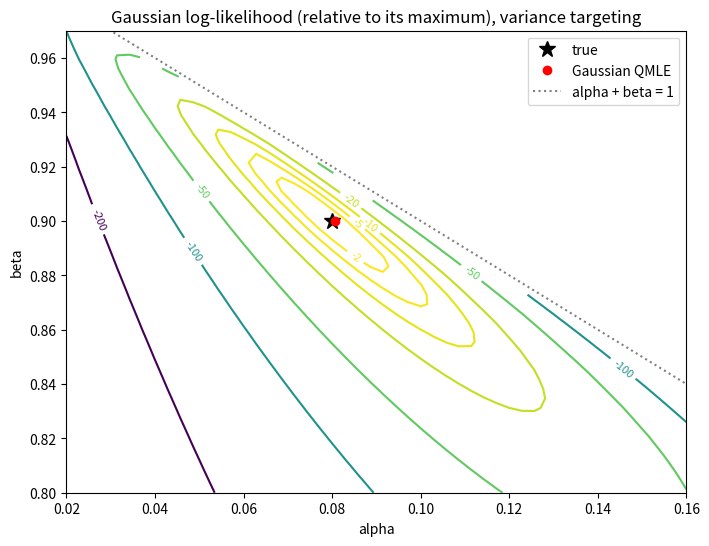
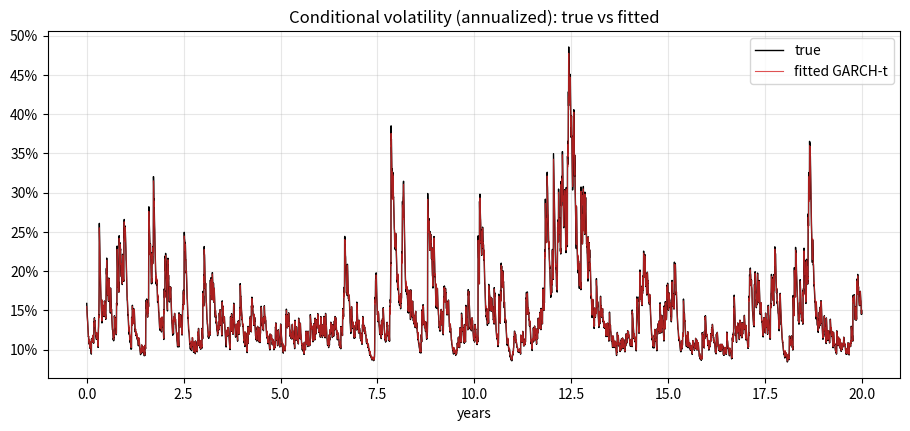
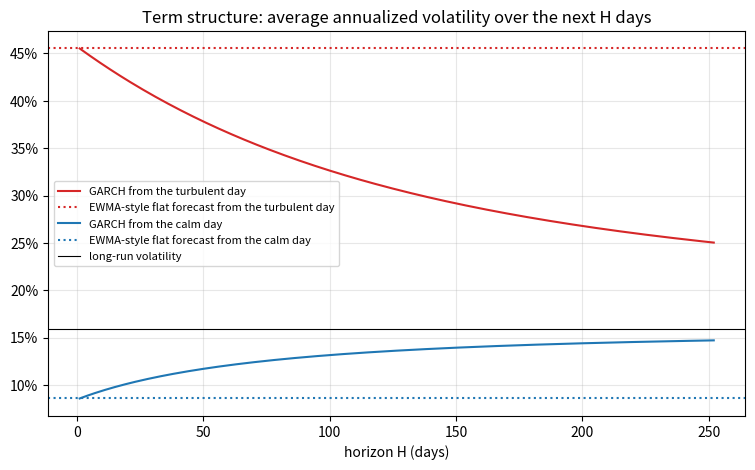
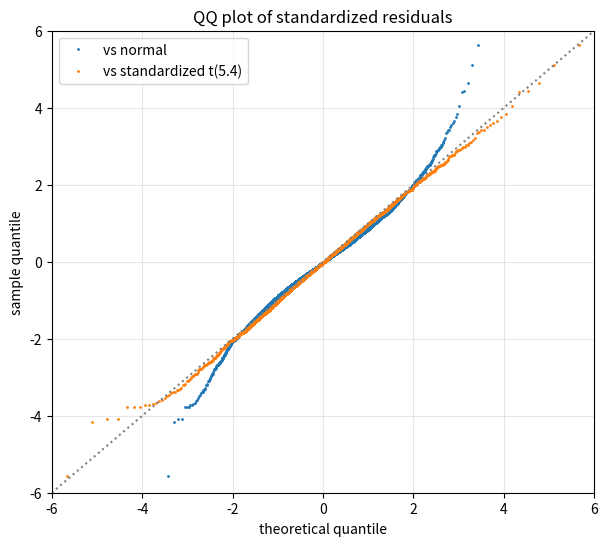
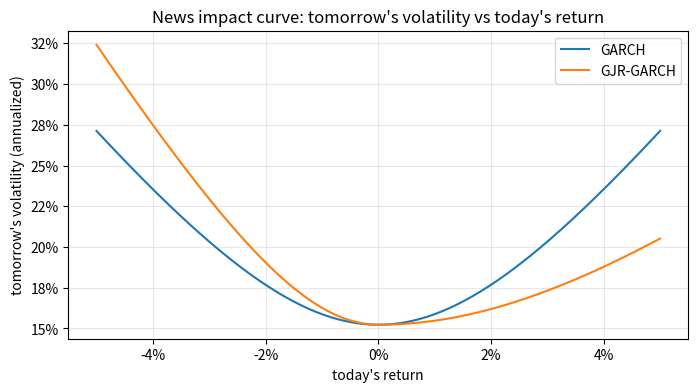

Source code (Python) for these figures, in order:
import numpy as np
import pandas as pd
import matplotlib.pyplot as plt
from scipy import stats
from scipy.optimize import minimize
from scipy.signal import lfilter
from scipy.special import gammaln

rng = np.random.default_rng(42)
trading_days = 252

omega0, alpha0, beta0, nu0 = 2e-6, 0.08, 0.90, 6
n = 20 * trading_days

def simulate_garch(omega, alpha, beta, n_, rng_, nu=None):
    z_ = rng_.standard_normal(n_) if nu is None else rng_.standard_t(nu, n_) / np.sqrt(nu / (nu - 2))
    s2 = np.empty(n_)
    r_ = np.empty(n_)
    s2[0] = omega / (1 - alpha - beta)
    for t in range(n_):
        if t > 0:
            s2[t] = omega + alpha * r_[t - 1] ** 2 + beta * s2[t - 1]
        r_[t] = np.sqrt(s2[t]) * z_[t]
    return r_, s2

r, s2_true = simulate_garch(omega0, alpha0, beta0, n, rng, nu0)
print(f"annualized vol {r.std() * np.sqrt(252):.2%}, kurtosis {stats.kurtosis(r, fisher=False):.2f}")

def garch_variance(params, r_):
    omega, alpha, beta = params
    x = np.empty_like(r_)
    x[0] = r_.var()                                   # sigma_1^2 = sample variance
    x[1:] = omega + alpha * r_[:-1] ** 2
    return lfilter([1.0], [1.0, -beta], x)            # s2[t] = x[t] + beta * s2[t-1]


def loglik_normal(params, r_):
    s2 = garch_variance(params, r_)
    return -0.5 * np.sum(np.log(2 * np.pi) + np.log(s2) + r_**2 / s2)


def loglik_t(params, nu, r_):
    s2 = garch_variance(params, r_)
    return np.sum(gammaln((nu + 1) / 2) - gammaln(nu / 2) - 0.5 * np.log(np.pi * (nu - 2) * s2)
                  - (nu + 1) / 2 * np.log1p(r_**2 / ((nu - 2) * s2)))


def to_params(u):
    # u = (log omega, u_alpha, u_beta) -> alpha, beta > 0 with alpha + beta < 1
    e = np.exp([u[1], u[2], 0.0])
    return np.array([np.exp(u[0]), e[0] / e.sum(), e[1] / e.sum()])


def from_params(p):
    omega, alpha, beta = p
    rest = 1 - alpha - beta
    return np.array([np.log(omega), np.log(alpha / rest), np.log(beta / rest)])


def fit_garch(r_, dist="normal"):
    start = from_params([r_.var() * 0.05, 0.05, 0.90])
    if dist == "normal":
        obj = lambda u: -loglik_normal(to_params(u), r_)
        res = minimize(obj, start, method="BFGS")
        return to_params(res.x), -res.fun
    obj = lambda u: -loglik_t(to_params(u[:3]), 2 + np.exp(u[3]), r_)
    res = minimize(obj, np.r_[start, np.log(4.0)], method="BFGS")
    return np.r_[to_params(res.x[:3]), 2 + np.exp(res.x[3])], -res.fun


p_norm, ll_norm = fit_garch(r, "normal")
p_t, ll_t = fit_garch(r, "t")
fit_table = pd.DataFrame({"true": [omega0, alpha0, beta0, nu0], "Gaussian (QMLE)": np.r_[p_norm, np.nan], "Student-t": p_t},
                         index=["omega", "alpha", "beta", "nu"])
fit_table.loc["alpha + beta"] = [alpha0 + beta0, p_norm[1] + p_norm[2], p_t[1] + p_t[2]]
fit_table.loc["long-run vol (annual)"] = [np.sqrt(omega0 / (1 - alpha0 - beta0) * 252),
                                          np.sqrt(p_norm[0] / (1 - p_norm[1] - p_norm[2]) * 252),
                                          np.sqrt(p_t[0] / (1 - p_t[1] - p_t[2]) * 252)]
fit_table.loc["log-likelihood"] = [np.nan, ll_norm, ll_t]
fit_table

def numerical_hessian(f, x, eps=None):
    x = np.asarray(x, dtype=float)
    k = x.size
    eps = 1e-4 * np.maximum(np.abs(x), 1e-6) if eps is None else eps
    H = np.empty((k, k))
    for i in range(k):
        for j in range(i, k):
            ei, ej = np.zeros(k), np.zeros(k)
            ei[i], ej[j] = eps[i], eps[j]
            H[i, j] = H[j, i] = (f(x + ei + ej) - f(x + ei - ej) - f(x - ei + ej) + f(x - ei - ej)) / (4 * eps[i] * eps[j])
    return H

H = numerical_hessian(lambda p: loglik_t(p[:3], p[3], r), p_t)
cov_t = np.linalg.inv(-H)
se_t = np.sqrt(np.diag(cov_t))
corr_ab = cov_t[1, 2] / (se_t[1] * se_t[2])
se_sum = np.sqrt(cov_t[1, 1] + cov_t[2, 2] + 2 * cov_t[1, 2])
pd.DataFrame({"estimate": p_t, "SE": se_t, "t-stat": p_t / se_t}, index=["omega", "alpha", "beta", "nu"]).round(6), \
    f"corr(alpha_hat, beta_hat) = {corr_ab:.2f}; SE(alpha + beta) = {se_sum:.4f}"

rng_mc = np.random.default_rng(7)
mc = np.array([fit_garch(simulate_garch(omega0, alpha0, beta0, n, rng_mc, nu0)[0], "t")[0] for _ in range(60)])
pd.DataFrame({"true": [omega0, alpha0, beta0, nu0], "mean estimate": mc.mean(axis=0), "SD across histories": mc.std(axis=0),
              "Hessian SE (one history)": se_t}, index=["omega", "alpha", "beta", "nu"]).round(6)

def ljung_box(x, m):
    x = x - x.mean()
    n_ = len(x)
    rho = np.array([x[k:] @ x[:-k] / (x @ x) for k in range(1, m + 1)])
    Q = n_ * (n_ + 2) * np.sum(rho**2 / (n_ - np.arange(1, m + 1)))
    return Q, stats.chi2.sf(Q, m)

s2_fit = garch_variance(p_t[:3], r)
z_hat = r / np.sqrt(s2_fit)
for name, x in [("returns", r), ("standardized residuals", z_hat)]:
    print(f"{name:23s}: kurtosis {stats.kurtosis(x, fisher=False):5.2f}, Ljung-Box(10) on squares p = {ljung_box(x**2, 10)[1]:.3f}")
print(f"theoretical kurtosis of standardized t({p_t[3]:.1f}): {3 + 6 / (p_t[3] - 4):.2f}")

def ewma_variance(r_, lam):
    x = np.empty_like(r_)
    x[0] = r_.var()
    x[1:] = (1 - lam) * r_[:-1] ** 2
    return lfilter([1.0], [1.0, -lam], x)

def loglik_from_s2(s2, r_, nu):
    return np.sum(gammaln((nu + 1) / 2) - gammaln(nu / 2) - 0.5 * np.log(np.pi * (nu - 2) * s2)
                  - (nu + 1) / 2 * np.log1p(r_**2 / ((nu - 2) * s2)))

ll_ewma = loglik_from_s2(ewma_variance(r, 0.94), r, p_t[3])
print(f"log-likelihood (t, nu = {p_t[3]:.1f}): GARCH {ll_t:.1f}, EWMA 0.94 {ll_ewma:.1f}, difference {ll_t - ll_ewma:.1f}")
rmse = lambda s2: np.sqrt(np.mean((np.sqrt(s2) - np.sqrt(s2_true)) ** 2)) * np.sqrt(252)
print(f"RMSE of conditional vol vs truth (annualized): GARCH {rmse(s2_fit):.2%}, EWMA {rmse(ewma_variance(r, 0.94)):.2%}")

def garch_term_structure(p, s2_next, H_max):
    omega, alpha, beta = p
    v_bar = omega / (1 - alpha - beta)
    h = np.arange(1, H_max + 1)
    daily = v_bar + (alpha + beta) ** (h - 1) * (s2_next - v_bar)
    return np.sqrt(np.cumsum(daily) / h * 252)            # average annualized vol over the next H days

H_max = 252
t_hi, t_lo = int(np.argmax(s2_fit)), int(np.argmin(s2_fit[252:])) + 252
ts = {}
for lab, t0 in [("turbulent day", t_hi), ("calm day", t_lo)]:
    s2_next = p_t[0] + p_t[1] * r[t0] ** 2 + p_t[2] * s2_fit[t0]
    ts[lab] = garch_term_structure(p_t[:3], s2_next, H_max)
    print(f"{lab:14s}: next-day vol {np.sqrt(s2_next * 252):.1%}, average over 21 days {ts[lab][20]:.1%}, "
          f"over 252 days {ts[lab][-1]:.1%}  (long-run {np.sqrt(p_t[0] / (1 - p_t[1] - p_t[2]) * 252):.1%})")

nu_hat = p_t[3]
q_t = stats.t.ppf(0.01, nu_hat) * np.sqrt((nu_hat - 2) / nu_hat)
q_n = stats.norm.ppf(0.01)
exc_garch = r[252:] < q_t * np.sqrt(s2_fit[252:])
exc_ewma = r[252:] < q_n * np.sqrt(ewma_variance(r, 0.94)[252:])
print(f"exceedance rate (expected 1%): GARCH-t {exc_garch.mean():.2%}, EWMA-normal {exc_ewma.mean():.2%}")

a_grid = np.linspace(0.02, 0.16, 50)
b_grid = np.linspace(0.80, 0.97, 50)
LL = np.full((b_grid.size, a_grid.size), np.nan)
var_s = r.var()
for i, b in enumerate(b_grid):
    for j, a in enumerate(a_grid):
        if a + b < 0.999:
            LL[i, j] = loglik_normal([var_s * (1 - a - b), a, b], r)       # variance targeting
fig, ax = plt.subplots(figsize=(8, 6))
cs = ax.contour(a_grid, b_grid, LL - np.nanmax(LL), levels=[-200, -100, -50, -20, -10, -5, -2])
ax.clabel(cs, fontsize=8)
ax.plot(alpha0, beta0, "k*", markersize=12, label="true")
ax.plot(p_norm[1], p_norm[2], "ro", label="Gaussian QMLE")
ax.plot(a_grid, 1 - a_grid, color="grey", linestyle=":", label="alpha + beta = 1")
ax.set_xlim(a_grid[0], a_grid[-1])
ax.set_ylim(b_grid[0], b_grid[-1])
ax.set_title("Gaussian log-likelihood (relative to its maximum), variance targeting")
ax.set_xlabel("alpha")
ax.set_ylabel("beta")
ax.legend()
plt.show()

fig, ax = plt.subplots(figsize=(11, 4.5))
years = np.arange(n) / 252
ax.plot(years, np.sqrt(s2_true * 252), color="black", linewidth=1, label="true")
ax.plot(years, np.sqrt(s2_fit * 252), color="tab:red", linewidth=0.8, alpha=0.8, label="fitted GARCH-t")
ax.yaxis.set_major_formatter(plt.FuncFormatter(lambda v, _: f"{v:.0%}"))
ax.set_title("Conditional volatility (annualized): true vs fitted")
ax.set_xlabel("years")
ax.legend()
ax.grid(True, alpha=0.3)
plt.show()

fig, ax = plt.subplots(figsize=(9, 5))
H = np.arange(1, H_max + 1)
for lab, c in [("turbulent day", "tab:red"), ("calm day", "tab:blue")]:
    ax.plot(H, ts[lab], color=c, label=f"GARCH from the {lab}")
    ax.axhline(ts[lab][0], color=c, linestyle=":", label=f"EWMA-style flat forecast from the {lab}")
ax.axhline(np.sqrt(p_t[0] / (1 - p_t[1] - p_t[2]) * 252), color="black", linewidth=0.8, label="long-run volatility")
ax.yaxis.set_major_formatter(plt.FuncFormatter(lambda v, _: f"{v:.0%}"))
ax.set_title("Term structure: average annualized volatility over the next H days")
ax.set_xlabel("horizon H (days)")
ax.legend(fontsize=8)
ax.grid(True, alpha=0.3)
plt.show()

fig, ax = plt.subplots(figsize=(7, 6))
zs = np.sort(z_hat)
pp = (np.arange(1, zs.size + 1) - 0.5) / zs.size
ax.plot(stats.norm.ppf(pp), zs, ".", markersize=2, label="vs normal")
ax.plot(stats.t.ppf(pp, nu_hat) * np.sqrt((nu_hat - 2) / nu_hat), zs, ".", markersize=2, label=f"vs standardized t({nu_hat:.1f})")
lim = [-6, 6]
ax.plot(lim, lim, color="grey", linestyle=":")
ax.set_xlim(lim)
ax.set_ylim(lim)
ax.set_title("QQ plot of standardized residuals")
ax.set_xlabel("theoretical quantile")
ax.set_ylabel("sample quantile")
ax.legend()
ax.grid(True, alpha=0.3)
plt.show()

# 1. and 2.
om, al, be = 1e-6, 0.05, 0.94
v_bar = om / (1 - al - be)
print(f"1. long-run vol {np.sqrt(v_bar * 252):.1%}, persistence {al + be:.2f}, half-life {np.log(0.5) / np.log(al + be):.0f} days")
s2_tom = om + al * 0.01**2 + be * 2e-4
print(f"2. tomorrow {s2_tom:.3e} ({np.sqrt(s2_tom):.2%}), in 10 days {v_bar + (al + be) ** 9 * (s2_tom - v_bar):.3e}")

# 4.
obj_vt = lambda u: -loglik_normal([r.var() * (1 - to_params([0, u[0], u[1]])[1] - to_params([0, u[0], u[1]])[2]),
                                    to_params([0, u[0], u[1]])[1], to_params([0, u[0], u[1]])[2]], r)
res_vt = minimize(obj_vt, from_params([1e-6, 0.05, 0.9])[1:], method="BFGS")
pa = to_params([0, *res_vt.x])
print(f"4. variance targeting: alpha {pa[1]:.4f}, beta {pa[2]:.4f}, loglik {-res_vt.fun:.1f}  "
      f"(unrestricted: alpha {p_norm[1]:.4f}, beta {p_norm[2]:.4f}, loglik {ll_norm:.1f})")

# 5.
v_b = 1e-4
rr = np.linspace(-0.05, 0.05, 201)
nic_garch = 2e-6 + 0.08 * rr**2 + 0.90 * v_b
om_gjr = v_b * (1 - 0.03 - 0.10 / 2 - 0.90)
nic_gjr = om_gjr + (0.03 + 0.10 * (rr < 0)) * rr**2 + 0.90 * v_b
plt.figure(figsize=(8, 4))
plt.plot(rr, np.sqrt(nic_garch * 252), label="GARCH")
plt.plot(rr, np.sqrt(nic_gjr * 252), label="GJR-GARCH")
plt.gca().xaxis.set_major_formatter(plt.FuncFormatter(lambda v, _: f"{v:.0%}"))
plt.gca().yaxis.set_major_formatter(plt.FuncFormatter(lambda v, _: f"{v:.0%}"))
plt.title("News impact curve: tomorrow's volatility vs today's return")
plt.xlabel("today's return")
plt.ylabel("tomorrow's volatility (annualized)")
plt.legend()
plt.grid(True, alpha=0.3)
plt.show()

# 6.
lam_grid = np.linspace(0.85, 0.995, 59)
ll_e = [loglik_normal_ewma for loglik_normal_ewma in
        [-0.5 * np.sum(np.log(2 * np.pi) + np.log(ewma_variance(r, l)) + r**2 / ewma_variance(r, l)) for l in lam_grid]]
lam_best = lam_grid[int(np.argmax(ll_e))]
LR = 2 * (ll_norm - max(ll_e))
print(f"6. best EWMA lambda {lam_best:.3f}; LR statistic {LR:.1f} (chi2 with 2 df, 99% quantile {stats.chi2.ppf(0.99, 2):.1f})")

# 7.
rng7 = np.random.default_rng(11)
pers = np.array([sum(fit_garch(simulate_garch(omega0, alpha0, beta0, 1_260, rng7, nu0)[0], "normal")[0][1:]) for _ in range(60)])
print(f"7. persistence over 5-year samples: mean {pers.mean():.3f}, 5%-95% range {np.quantile(pers, 0.05):.3f} to {np.quantile(pers, 0.95):.3f}, "
      f"above 0.995 in {np.mean(pers > 0.995):.0%}")
